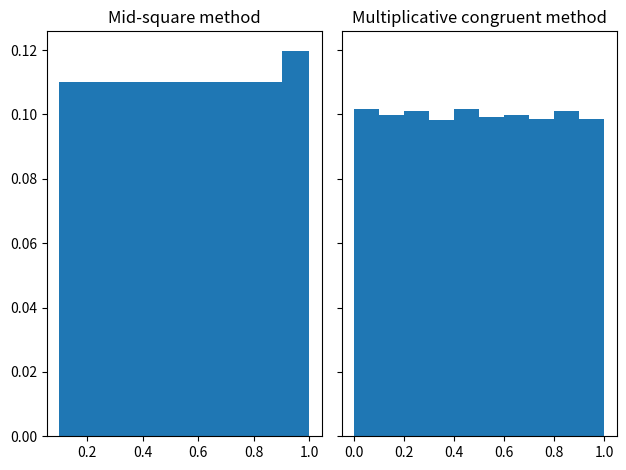

Here is the Python script that generated this plot:
import time
import numpy as np
import matplotlib.pyplot as plt

from matplotlib import colors
from collections import Counter
from pprint import pprint


class RandomVariableSensor:

    def __init__(self, number_amount: int) -> None:
        self.number_amount = number_amount

    def midsquare_method(self, start: int, bit: int) -> list:
        result = []
        temp_number = start
        start = (bit - bit // 2) // 2
        stop = -start

        for number in range(self.number_amount):
            new_number = int(str(f'{temp_number ** 2:0{bit}}')[start: stop])
            result.append(new_number / (10 ** len(str(new_number))))
            temp_number = new_number

        return result

    def mult_congruent_method(self, start: int, m: int, k: int) -> list:
        result = []
        temp_number = start

        for number in range(self.number_amount):
            new_number = self._residue_generator(temp_number, m, k) / m
            result.append(new_number)
            temp_number = new_number * m

        return result

    def _residue_generator(self, a: int, m: int, k: int) -> float:
        return (k * a) % m


class RandomVariableTester:

    def __init__(self, intervals: int, list_random: list) -> None:
        self.intervals = intervals
        self.list_random = list_random
        self.len_random = len(list_random)

    def uniformity_testing(self) -> tuple:
        hits_rate = self.hits_rate()

        histogram_border = 1 / self.intervals
        factor = (1 / self.len_random)

        expected_value = self._expected_value(factor, self.list_random)
        dispersion = self._dispersion(factor, self.list_random, expected_value)

        return (expected_value, dispersion, histogram_border)

    def independence_testing(self, s: int) -> float:
        x = np.array(self.list_random[:-s])
        y = np.array(self.list_random[s:])

        M = self._expected_value(1 / len(x), x)
        D = self._dispersion(1 / len(y), x, M)
        return self._correl_coeff(M, D, x, y)

    def hits_rate(self) -> dict:
        hits_segments = []
        step = 1 / self.intervals
        segments = np.arange(0, 1 + step, step)

        for number in self.list_random:
            for i in segments:
                if number < i:
                    end = i
                    break
            hits_segments.append(
                (float(str(end-step)[:3]), float(str(end)[:3])))

        hits = Counter(hits_segments)
        return {k: (v / self.len_random) for k, v in hits.items()}

    def _expected_value(self, factor: float, members_row: list) -> float:
        return factor * sum(members_row)

    def _dispersion(
            self, factor: float, members_row: list,
            expected_value: float) -> float:
        return factor * sum(
            np.array(members_row) ** 2 - expected_value ** 2)

    def _correl_coeff(self, M: float, D: float, x: float, y: float) -> float:
        return (sum(x * y) / len(x) - M * M) / (D * D) ** (1/2)


def main():
    start, bit, quantity = 19941995, 16, 100000
    m, k = 2**31, 16807
    intervals = 10
    s = 10
    start_time = time.time()

    m1 = RandomVariableSensor(quantity).midsquare_method(start, bit)
    m2 = RandomVariableSensor(quantity).mult_congruent_method(start, m, k)

    hits_rate_1 = RandomVariableTester(intervals, m1).hits_rate()
    hits_rate_2 = RandomVariableTester(intervals, m2).hits_rate()

    print('Relative hit rates Mid-square method:')
    pprint(hits_rate_1)
    print(f'Sum of probabilities: {round(sum(hits_rate_1.values()), 10)}')

    print('\nRelative hit rates Multiplicative congruent method:')
    pprint(hits_rate_2)
    print(f'Sum of probabilities: {round(sum(hits_rate_2.values()), 10)}')

    print('\nExpected value, dispersion, histogram border Mid-Sq method:')
    print(RandomVariableTester(intervals, m1).uniformity_testing())

    print('\nExpected value, dispersion, histogram border Mult-cong method:')
    print(RandomVariableTester(intervals, m2).uniformity_testing())

    print('\nCorrelation coefficient Mid-Sq method:')
    print(RandomVariableTester(intervals, m1).independence_testing(s))

    print('\nCorrelation Mult-cong method:')
    print(RandomVariableTester(intervals, m2).independence_testing(s))

    print(f'\nLead time: {time.time() - start_time}s')

    fig, axs = plt.subplots(1, 2, sharey=True, tight_layout=True)

    axs[0].bar(
        sorted([i[0] for i in hits_rate_1.keys()]),
        hits_rate_1.values(),
        width=1/intervals, align='edge')
    axs[0].set_title('Mid-square method')

    axs[1].bar(
        sorted([i[0] for i in hits_rate_2.keys()]),
        hits_rate_2.values(),
        width=1/intervals, align='edge')

    axs[1].set_title('Multiplicative congruent method')

    plt.show()


if __name__ == '__main__':
    main()
